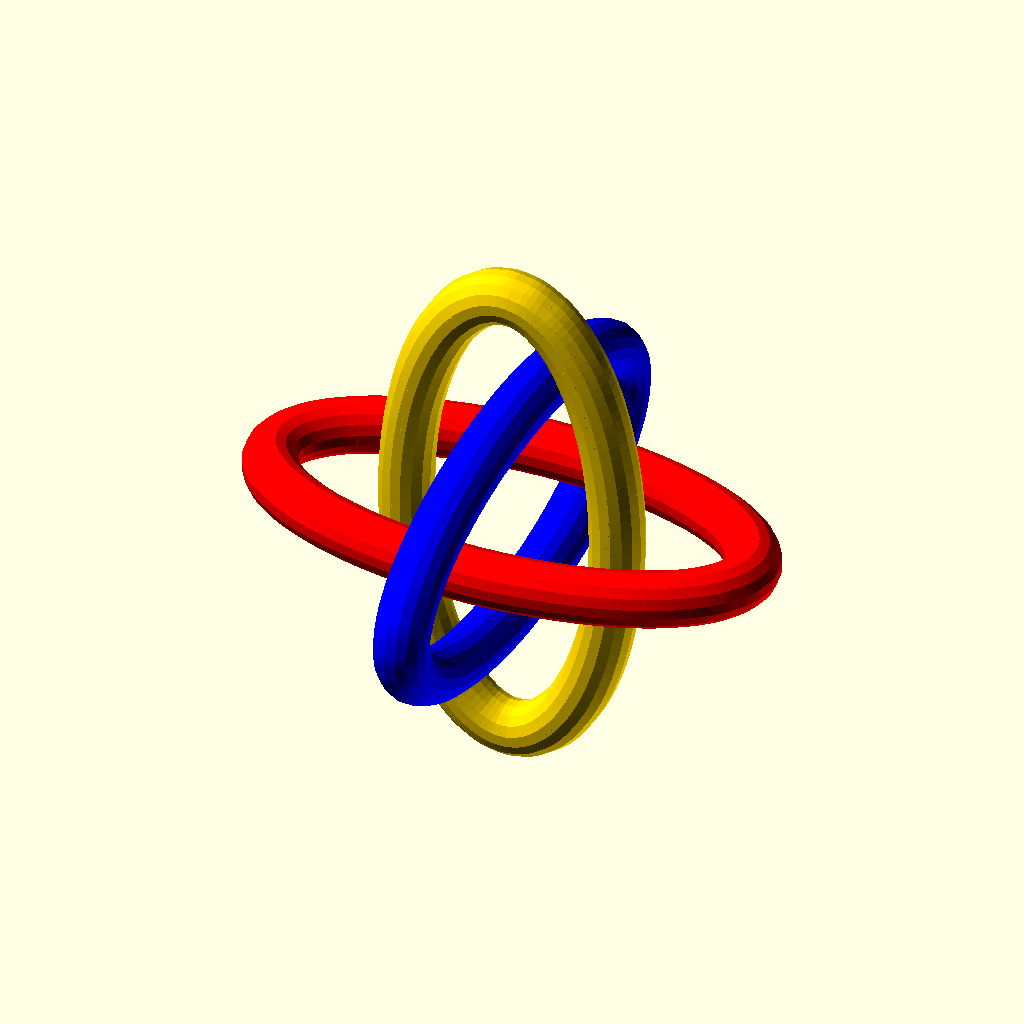
Cell 1: rendered with the file's own defaults.
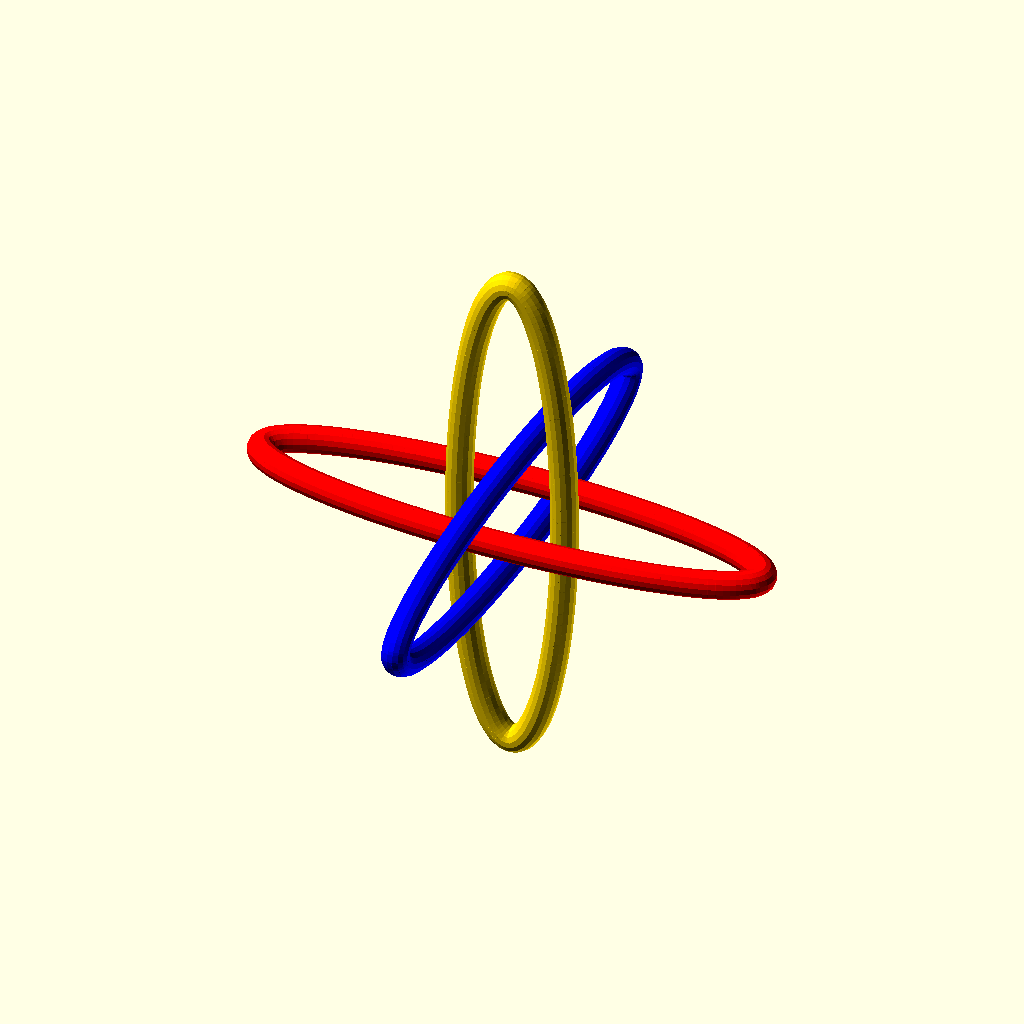
Cell 2: the same model with p5_oval_long = 160.
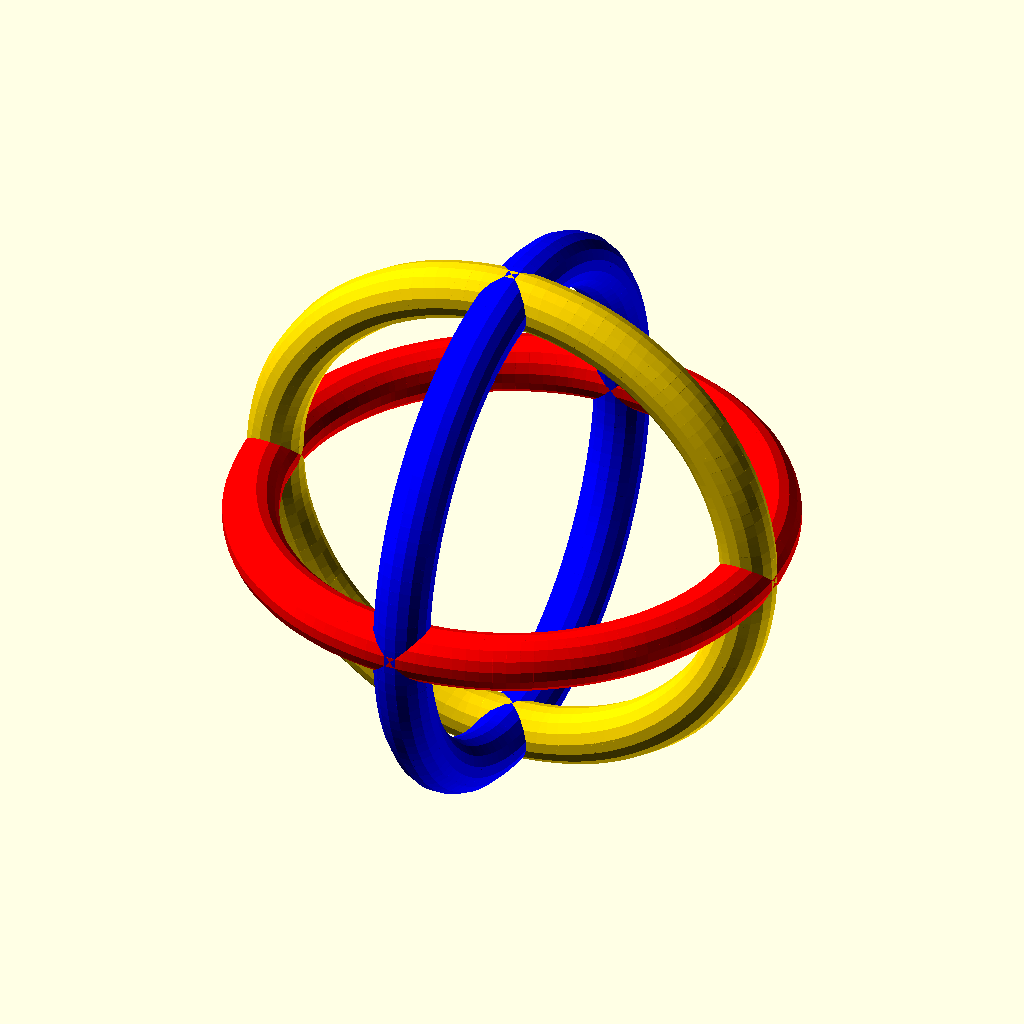
Cell 3 — p5_oval_short set to 80, the other parameters unchanged.
The same orthographic view direction (rotation 55°, 0°, 25°; colour scheme Cornfield) for every cell, with the view re-fitted per cell, so scale and position can differ between cells.
Source of the model, scad/puzzle_05/trinity_lock.scad:
// EXKNOTS - Puzzle 5: Trinity Lock (Borromean Rings)
// FDM 3D Printable Version
//
// Parts: 3 colored ovals (print separately in red, blue, yellow PLA)
// Print each oval flat on side (torus lying on bed)
//
// Print settings:
//   Each oval: PLA (color), 0.12mm layers, 100% infill, brim 3mm

include <../common/parameters.scad>
use <../common/ring.scad>

// Puzzle-specific parameters
p5_oval_long = 80;       // Major axis
p5_oval_short = 40;      // Minor axis
p5_wire_d = 8;           // Thickened for durability (was 4mm)

// Clearance check: narrow ID must accommodate two crossing rods
p5_narrow_id = p5_oval_short - p5_wire_d * 2;  // 40 - 16 = 24mm
assert(p5_narrow_id > p5_wire_d * 2,
       "Narrow ID must fit two crossing rods");
echo(str("Trinity Lock narrow clearance: ", p5_narrow_id - p5_wire_d, "mm"));

// Part selector
part = "assembly";

if (part == "oval_red") {
    p5_oval();
} else if (part == "oval_blue") {
    p5_oval();
} else if (part == "oval_yellow") {
    p5_oval();
} else if (part == "display_stand") {
    p5_display_stand();
} else {
    p5_assembly();
}

module p5_oval() {
    oval_torus(p5_oval_long, p5_oval_short, p5_wire_d);
}

// Display stand for assembled Borromean configuration
module p5_display_stand() {
    // Flat base
    cylinder(d=100, h=5, $fn=6);  // Hexagonal base

    // Three support pegs
    for (a = [0, 120, 240]) {
        translate([cos(a) * 25, sin(a) * 25, 5])
            cylinder(d=6, h=15, $fn=24);
    }
}

module p5_assembly() {
    // Red oval (XY plane)
    color("red")
        p5_oval();

    // Blue oval (XZ plane, rotated)
    color("blue")
    rotate([90, 0, 90])
        p5_oval();

    // Yellow oval (YZ plane, rotated)
    color("gold")
    rotate([90, 90, 0])
        p5_oval();
}
Customizer parameters (derived from the source; name, type, default, range or options):
p5_oval_long: number, default 80
p5_oval_short: number, default 40
p5_wire_d: number, default 8
part: string, default "assembly"
